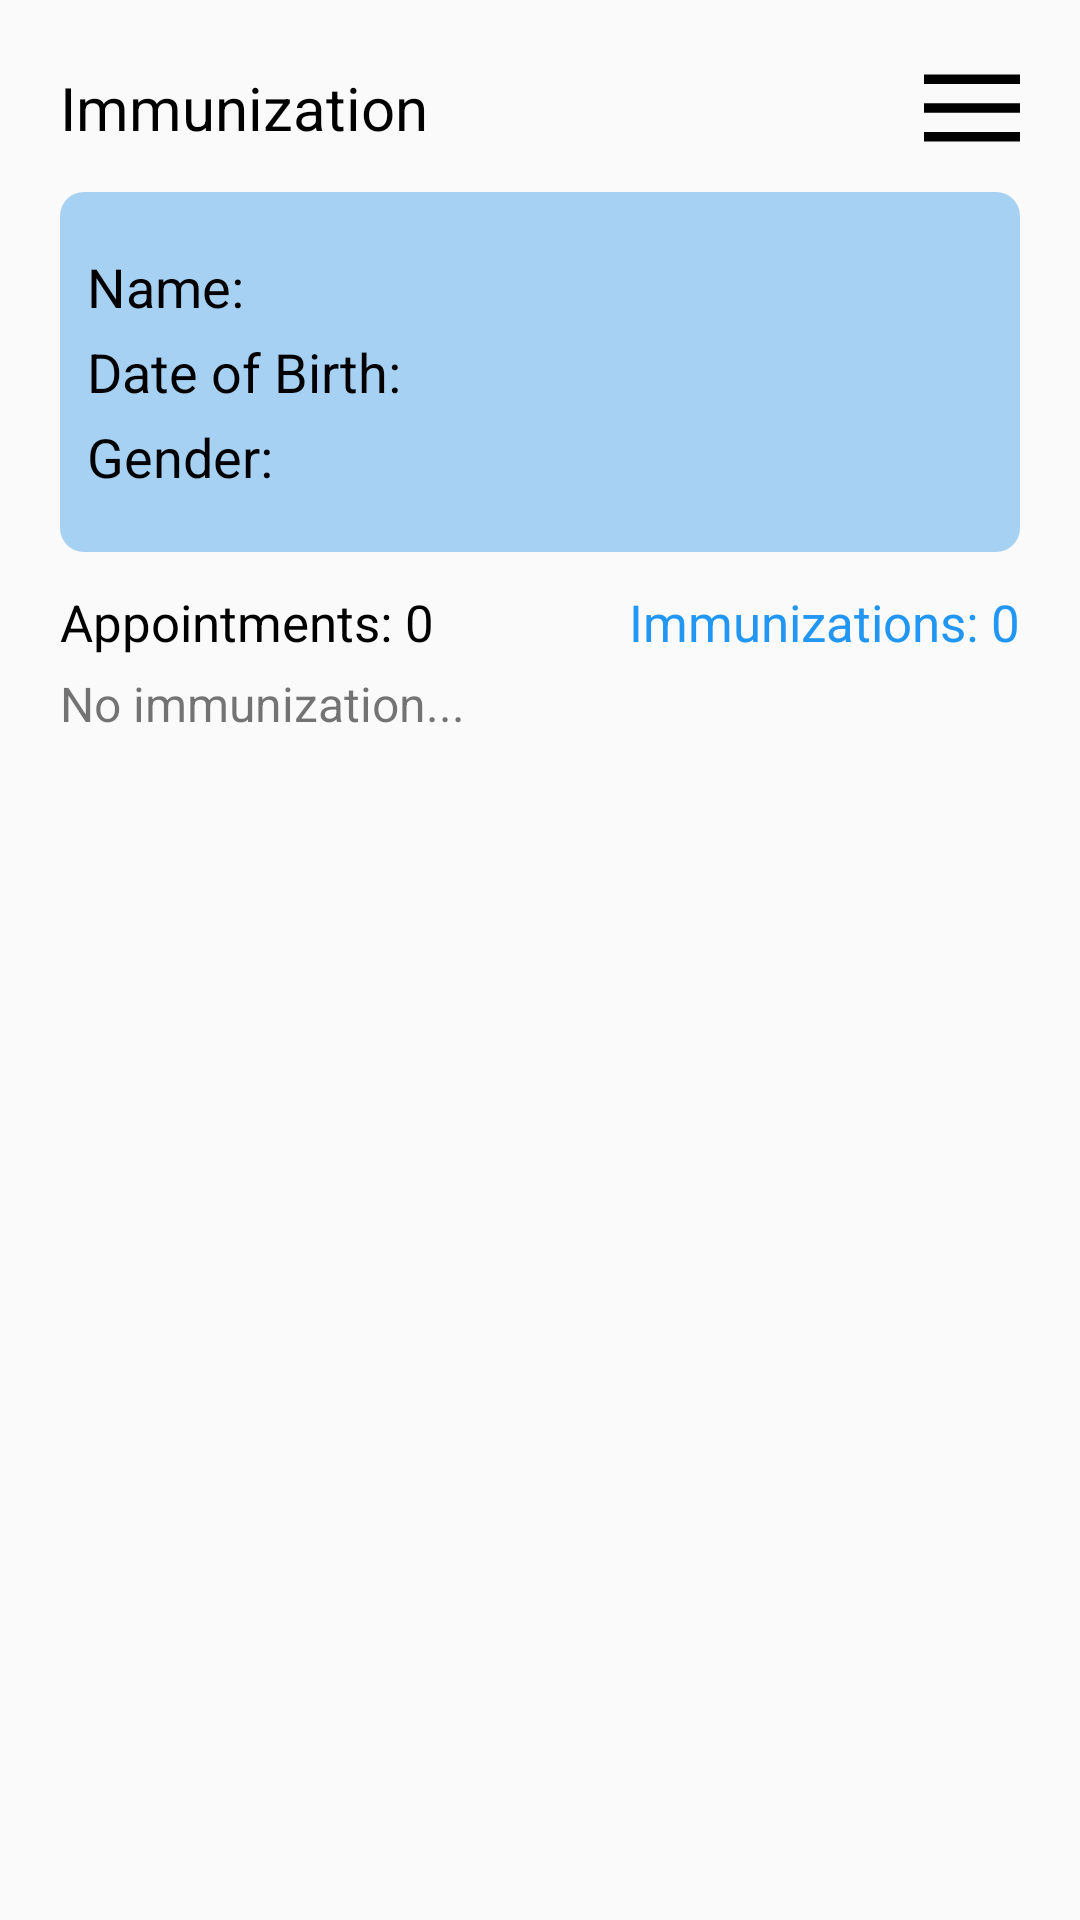

Write the Android layout XML for this screen, with the resource values it uses.
<!-- AndroidManifest.xml: application theme AppTheme -->
<!-- res/layout/activity_immunization.xml -->
<?xml version="1.0" encoding="utf-8"?>
<androidx.drawerlayout.widget.DrawerLayout xmlns:android="http://schemas.android.com/apk/res/android"
xmlns:app="http://schemas.android.com/apk/res-auto"
xmlns:tools="http://schemas.android.com/tools"
android:layout_width="match_parent"
android:layout_height="match_parent"
android:id="@+id/drawer_layout"
tools:context=".ImmunizationActivity">

<androidx.coordinatorlayout.widget.CoordinatorLayout xmlns:android="http://schemas.android.com/apk/res/android"
    android:layout_width="match_parent"
    android:layout_height="match_parent"
    xmlns:app="http://schemas.android.com/apk/res-auto"
    android:id="@+id/main_content"
    android:padding="20dp">

    <LinearLayout
        android:layout_width="match_parent"
        android:layout_height="match_parent"
        android:orientation="vertical">

        <LinearLayout
            android:layout_width="match_parent"
            android:layout_height="wrap_content"
            android:orientation="horizontal"
            android:weightSum="2">

            <LinearLayout
                android:layout_width="0dp"
                android:layout_weight="1"
                android:layout_height="wrap_content"
                android:layout_gravity="center_vertical">
                <TextView
                    android:layout_width="wrap_content"
                    android:layout_height="wrap_content"
                    android:text="Immunization"
                    android:textSize="20dp"
                    android:textColor="@color/black"/>

            </LinearLayout>

            <LinearLayout
                android:layout_width="0dp"
                android:layout_weight="1"
                android:layout_height="wrap_content"
                android:gravity="end">
                <ImageView
                    android:id="@+id/menu"
                    android:layout_width="wrap_content"
                    android:layout_height="wrap_content"
                    android:src="@drawable/ic_icons8_menu"/>
            </LinearLayout>

        </LinearLayout>

        <LinearLayout
            android:layout_width="match_parent"
            android:layout_height="120dp"
            android:orientation="vertical"
            android:background="@drawable/black_card"
            android:layout_marginVertical="12dp"
            android:gravity="center_vertical">

            <LinearLayout
                android:layout_width="match_parent"
                android:layout_height="wrap_content"
                android:orientation="horizontal"
                android:gravity="start"
                android:paddingVertical="2dp"
                android:paddingHorizontal="8dp">

                <TextView
                    android:layout_width="wrap_content"
                    android:layout_height="wrap_content"
                    android:text="Name: "
                    android:textSize="18dp"
                    android:textColor="@color/black"/>

                <TextView
                    android:id="@+id/name"
                    android:layout_width="wrap_content"
                    android:layout_height="wrap_content"
                    android:textAlignment="center"
                    android:textSize="18dp"
                    android:textColor="@color/black" />

            </LinearLayout>

            <LinearLayout
                android:layout_width="match_parent"
                android:layout_height="wrap_content"
                android:orientation="horizontal"
                android:gravity="start"
                android:paddingVertical="2dp"
                android:paddingHorizontal="8dp">

                <TextView
                    android:layout_width="wrap_content"
                    android:layout_height="wrap_content"
                    android:text="Date of Birth: "
                    android:textSize="18dp"
                    android:textColor="@color/black"/>

                <TextView
                    android:id="@+id/dob"
                    android:layout_width="wrap_content"
                    android:layout_height="wrap_content"
                    android:textAlignment="center"
                    android:textSize="18dp"
                    android:textColor="@color/black" />

            </LinearLayout>

            <LinearLayout
                android:layout_width="match_parent"
                android:layout_height="wrap_content"
                android:orientation="horizontal"
                android:gravity="start"
                android:paddingVertical="2dp"
                android:paddingHorizontal="8dp">

                <TextView
                    android:layout_width="wrap_content"
                    android:layout_height="wrap_content"
                    android:text="Gender: "
                    android:textSize="18dp"
                    android:textColor="@color/black"/>

                <TextView
                    android:id="@+id/gender"
                    android:layout_width="wrap_content"
                    android:layout_height="wrap_content"
                    android:textAlignment="center"
                    android:textSize="18dp"
                    android:textColor="@color/black" />

            </LinearLayout>

        </LinearLayout>

        <LinearLayout
            android:layout_width="match_parent"
            android:layout_height="wrap_content"
            android:orientation="vertical">

            <LinearLayout
                android:layout_width="match_parent"
                android:layout_height="wrap_content"
                android:orientation="horizontal"
                android:weightSum="2">

                <TextView
                    android:id="@+id/appointments"
                    android:layout_width="0dp"
                    android:layout_weight="1"
                    android:layout_height="wrap_content"
                    android:text="Appointments: 0"
                    android:textColor="@color/black"
                    android:textSize="17dp" />

                <TextView
                    android:id="@+id/immunization"
                    android:layout_width="0dp"
                    android:layout_weight="1"
                    android:layout_height="wrap_content"
                    android:text="Immunizations: 0"
                    android:textColor="@color/colorPrimaryDark"
                    android:textSize="17dp"
                    android:textAlignment="textEnd"/>
            </LinearLayout>

            <LinearLayout
                android:id="@+id/no_immunization"
                android:layout_width="match_parent"
                android:layout_height="wrap_content"
                android:orientation="vertical"
                android:layout_marginTop="5dp">

                <TextView
                    android:layout_width="wrap_content"
                    android:layout_height="wrap_content"
                    android:text="No immunization..."
                    android:textSize="16dp"/>

            </LinearLayout>

            <LinearLayout
                android:id="@+id/child_added"
                android:layout_width="match_parent"
                android:layout_height="wrap_content"
                android:orientation="vertical"
                android:visibility="gone">

                <androidx.recyclerview.widget.RecyclerView
                    android:id="@+id/child_item"
                    android:layout_width="match_parent"
                    android:layout_height="match_parent"></androidx.recyclerview.widget.RecyclerView>

            </LinearLayout>

        </LinearLayout>

    </LinearLayout>
</androidx.coordinatorlayout.widget.CoordinatorLayout>
<com.google.android.material.navigation.NavigationView
    android:id="@+id/left_drawer"
    android:layout_width="300dp"
    android:layout_height="match_parent"
    android:background="#FCFBFB"
    android:layout_gravity="start"
    app:headerLayout="@layout/nav_header"
    android:fitsSystemWindows="true"
    app:itemTextAppearance="@style/MenuItems"
    app:menu="@menu/nav_menu" />
</androidx.drawerlayout.widget.DrawerLayout>
<!-- res/layout/nav_header.xml (included above) -->
<?xml version="1.0" encoding="utf-8"?>
<LinearLayout xmlns:android="http://schemas.android.com/apk/res/android"
    android:orientation="vertical" android:layout_width="match_parent"
    android:layout_height="150dp"
    android:gravity="center_vertical">

    <ImageView
        android:layout_width="match_parent"
        android:layout_height="wrap_content"
        android:src="@drawable/ic_stethoscope_solid"/>

    <TextView
        android:layout_width="match_parent"
        android:layout_height="wrap_content"
        android:textAlignment="center"
        android:text="IM"/>

    <View
        android:layout_width="match_parent"
        android:layout_height="1dp"
        android:background="#8FCCCCCC"
        android:layout_marginTop="30dp"/>

</LinearLayout>
<!-- resources referenced by this layout -->
<resources>
  <color name="black">#000000</color>
  <color name="colorPrimaryDark">#2196F3</color>
  <!-- drawable black_card (drawable) -->
  <?xml version="1.0" encoding="UTF-8"?>
  <shape xmlns:android="http://schemas.android.com/apk/res/android">
      <solid android:color="#A7D1F3"/>
      <padding android:left="1dp"
          android:top="1dp"
          android:right="1dp"
          android:bottom="1dp" />
  
      <corners android:radius="8dp" />
  </shape>
  <!-- drawable ic_icons8_menu (drawable) -->
  <vector android:height="32dp" android:viewportHeight="50"
      android:viewportWidth="50" android:width="32dp" xmlns:android="http://schemas.android.com/apk/res/android">
      <path android:fillColor="#000000" android:pathData="M0,7.5L0,12.5L50,12.5L50,7.5ZM0,22.5L0,27.5L50,27.5L50,22.5ZM0,37.5L0,42.5L50,42.5L50,37.5Z"/>
  </vector>
  <!-- drawable ic_stethoscope_solid (drawable) -->
  <vector android:height="48dp" android:viewportHeight="512"
      android:viewportWidth="512" android:width="48dp" xmlns:android="http://schemas.android.com/apk/res/android">
      <path android:fillColor="@color/colorPrimaryDark" android:pathData="M447.1,112c-34.2,0.5 -62.3,28.4 -63,62.6 -0.5,24.3 12.5,45.6 32,56.8L416.1,344c0,57.3 -50.2,104 -112,104 -60,0 -109.2,-44.1 -111.9,-99.2C265,333.8 320,269.2 320,192L320,36.6c0,-11.4 -8.1,-21.3 -19.3,-23.5L237.8,0.5c-13,-2.6 -25.6,5.8 -28.2,18.8L206.4,35c-2.6,13 5.8,25.6 18.8,28.2l30.7,6.1v121.4c0,52.9 -42.2,96.7 -95.1,97.2 -53.4,0.5 -96.9,-42.7 -96.9,-96L63.9,69.4l30.7,-6.1c13,-2.6 21.4,-15.2 18.8,-28.2l-3.1,-15.7C107.7,6.4 95.1,-2 82.1,0.6L19.3,13C8.1,15.3 0,25.1 0,36.6L0,192c0,77.3 55.1,142 128.1,156.8C130.7,439.2 208.6,512 304,512c97,0 176,-75.4 176,-168L480,231.4c19.1,-11.1 32,-31.7 32,-55.4 0,-35.7 -29.2,-64.5 -64.9,-64zM448,192c-8.8,0 -16,-7.2 -16,-16s7.2,-16 16,-16 16,7.2 16,16 -7.2,16 -16,16z"/>
  </vector>
  <style name="MenuItems" parent="AppTheme">
          <item name="android:textSize">15dp</item>
          <item name="android:textColor">#4D4D4D</item>
          
          <item name="android:listPreferredItemHeightSmall">40dp</item>
          <item name="listPreferredItemHeightSmall">40dp</item>
  
          
          <item name="android:listPreferredItemPaddingLeft">8dp</item>
          <item name="listPreferredItemPaddingLeft">8dp</item>
  
          
          <item name="android:listPreferredItemPaddingRight">8dp</item>
          <item name="listPreferredItemPaddingRight">8dp</item>
      </style>
  <style name="AppTheme" parent="Theme.AppCompat.Light.DarkActionBar">
          
          <item name="windowActionBar">false</item>
          <item name="windowNoTitle">true</item>
          <item name="colorPrimary">@color/colorPrimary</item>
          <item name="colorPrimaryDark">@color/colorPrimaryDark</item>
          <item name="colorAccent">@color/colorAccent</item>
      </style>
  <color name="colorPrimary">#6200EE</color>
  <color name="colorAccent">#03DAC5</color>
</resources>
